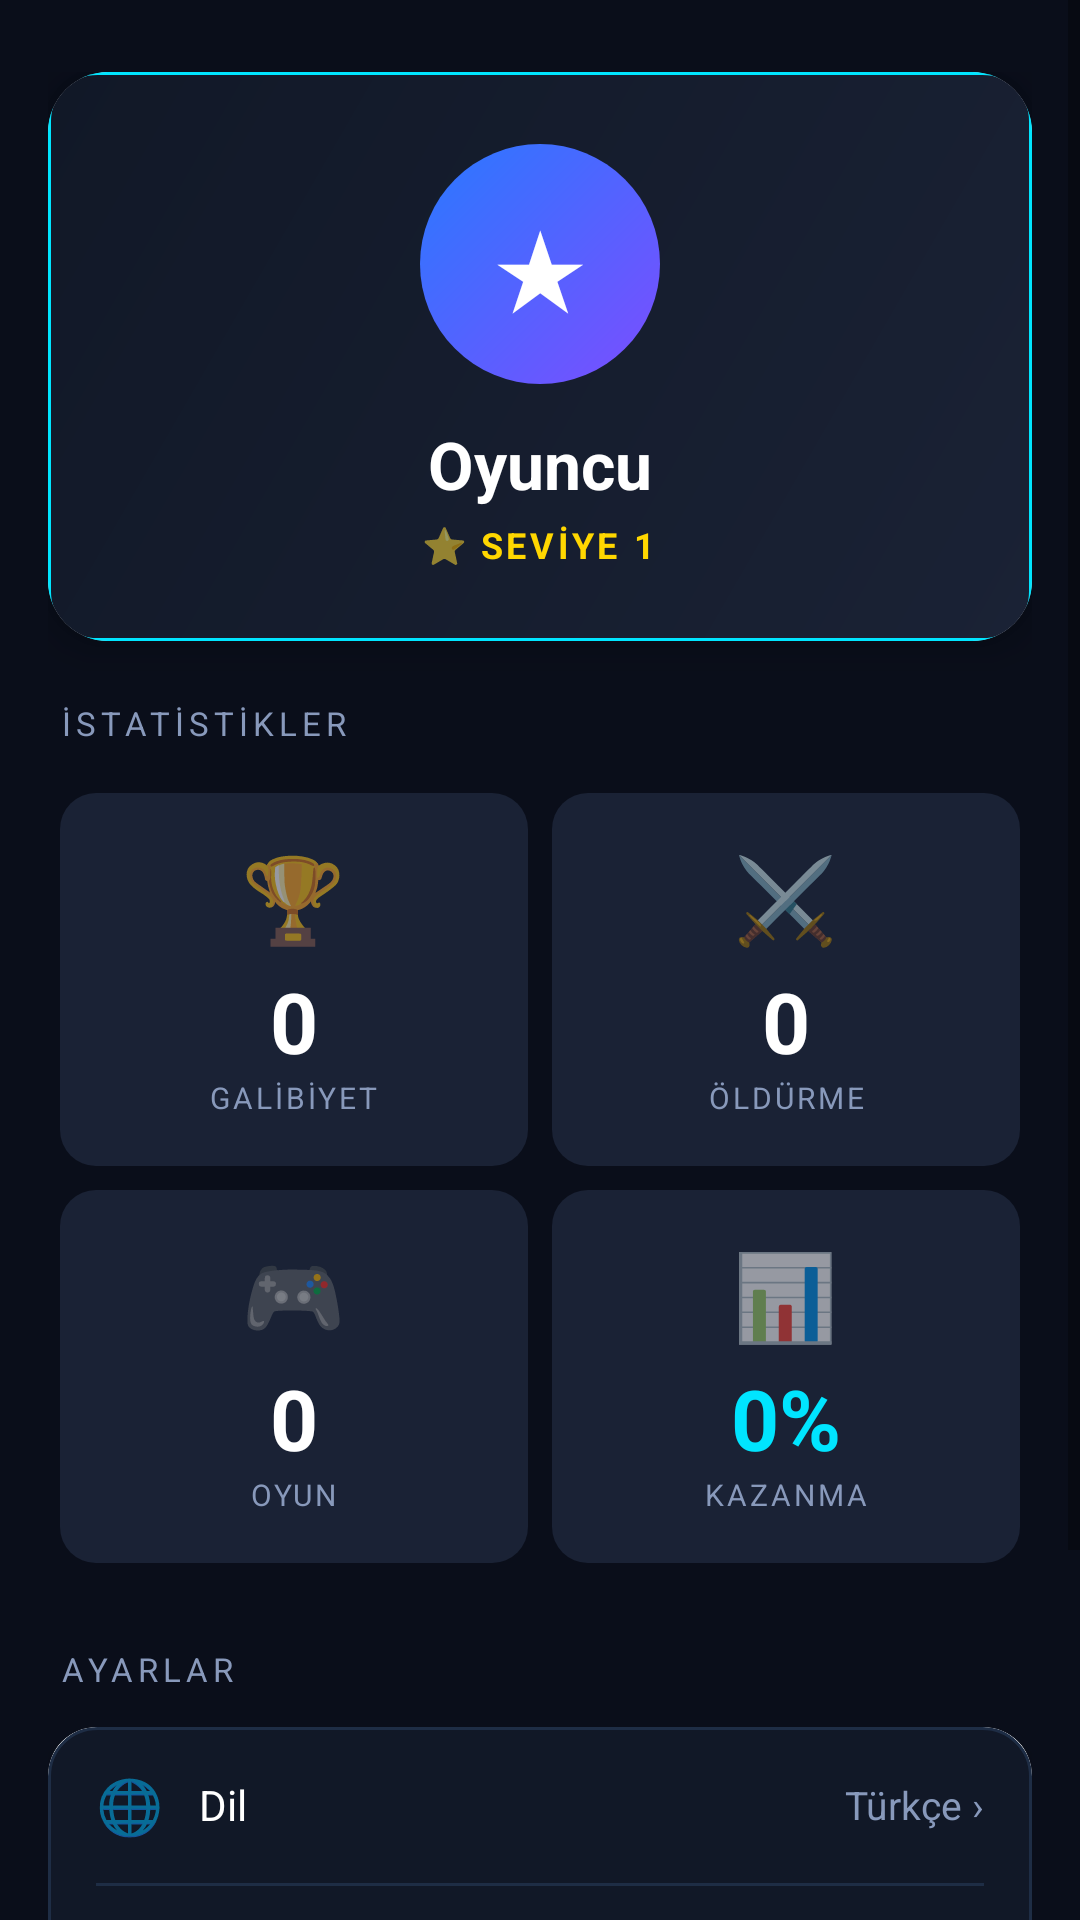

This screen was rendered from an Android layout file. Write that file and the resources it references.
<!-- AndroidManifest.xml: application theme Theme.SkyRoyale -->
<!-- res/layout/fragment_profile.xml -->
<?xml version="1.0" encoding="utf-8"?>
<ScrollView
    xmlns:android="http://schemas.android.com/apk/res/android"
    xmlns:app="http://schemas.android.com/apk/res-auto"
    android:layout_width="match_parent"
    android:layout_height="match_parent"
    android:background="@color/bg_dark">

    <LinearLayout
        android:layout_width="match_parent"
        android:layout_height="wrap_content"
        android:orientation="vertical"
        android:paddingHorizontal="16dp"
        android:paddingTop="24dp"
        android:paddingBottom="40dp">

        
        <androidx.cardview.widget.CardView
            android:layout_width="match_parent"
            android:layout_height="wrap_content"
            app:cardCornerRadius="20dp"
            app:cardElevation="8dp"
            android:layout_marginBottom="20dp">

            <LinearLayout
                android:layout_width="match_parent"
                android:layout_height="wrap_content"
                android:orientation="vertical"
                android:padding="24dp"
                android:gravity="center"
                android:background="@drawable/bg_card_accent">

                <TextView
                    android:layout_width="80dp"
                    android:layout_height="80dp"
                    android:text="★"
                    android:textColor="#FFFFFF"
                    android:textSize="36sp"
                    android:gravity="center"
                    android:background="@drawable/bg_avatar"/>

                <TextView
                    android:id="@+id/tvUsername"
                    android:layout_width="wrap_content"
                    android:layout_height="wrap_content"
                    android:text="Oyuncu"
                    android:textColor="#FFFFFF"
                    android:textSize="22sp"
                    android:textStyle="bold"
                    android:layout_marginTop="12dp"/>

                <LinearLayout
                    android:layout_width="wrap_content"
                    android:layout_height="wrap_content"
                    android:orientation="horizontal"
                    android:gravity="center_vertical"
                    android:layout_marginTop="4dp">

                    <TextView android:layout_width="wrap_content" android:layout_height="wrap_content"
                        android:text="⭐" android:textSize="12sp"/>

                    <TextView
                        android:id="@+id/tvLevel"
                        android:layout_width="wrap_content"
                        android:layout_height="wrap_content"
                        android:text="SEVİYE 1"
                        android:textColor="#FFD700"
                        android:textSize="12sp"
                        android:textStyle="bold"
                        android:letterSpacing="0.1"
                        android:layout_marginStart="4dp"/>
                </LinearLayout>
            </LinearLayout>
        </androidx.cardview.widget.CardView>

        
        <TextView
            android:layout_width="wrap_content"
            android:layout_height="wrap_content"
            android:text="İSTATİSTİKLER"
            android:textColor="#8899BB"
            android:textSize="11sp"
            android:letterSpacing="0.15"
            android:layout_marginBottom="12dp"
            android:layout_marginStart="4dp"/>

        <GridLayout
            android:layout_width="match_parent"
            android:layout_height="wrap_content"
            android:columnCount="2"
            android:rowCount="2"
            android:layout_marginBottom="24dp">

            <LinearLayout android:layout_width="0dp" android:layout_height="wrap_content"
                android:layout_columnWeight="1" android:orientation="vertical"
                android:padding="16dp" android:gravity="center"
                android:background="@drawable/bg_stat_card" android:layout_margin="4dp">
                <TextView android:layout_width="wrap_content" android:layout_height="wrap_content"
                    android:text="🏆" android:textSize="28sp"/>
                <TextView android:id="@+id/tvWins" android:layout_width="wrap_content"
                    android:layout_height="wrap_content" android:text="0"
                    android:textColor="#FFFFFF" android:textSize="28sp" android:textStyle="bold"
                    android:layout_marginTop="4dp"/>
                <TextView android:layout_width="wrap_content" android:layout_height="wrap_content"
                    android:text="GALİBİYET" android:textColor="#8899BB" android:textSize="10sp"
                    android:letterSpacing="0.1"/>
            </LinearLayout>

            <LinearLayout android:layout_width="0dp" android:layout_height="wrap_content"
                android:layout_columnWeight="1" android:orientation="vertical"
                android:padding="16dp" android:gravity="center"
                android:background="@drawable/bg_stat_card" android:layout_margin="4dp">
                <TextView android:layout_width="wrap_content" android:layout_height="wrap_content"
                    android:text="⚔️" android:textSize="28sp"/>
                <TextView android:id="@+id/tvKills" android:layout_width="wrap_content"
                    android:layout_height="wrap_content" android:text="0"
                    android:textColor="#FFFFFF" android:textSize="28sp" android:textStyle="bold"
                    android:layout_marginTop="4dp"/>
                <TextView android:layout_width="wrap_content" android:layout_height="wrap_content"
                    android:text="ÖLDÜRME" android:textColor="#8899BB" android:textSize="10sp"
                    android:letterSpacing="0.1"/>
            </LinearLayout>

            <LinearLayout android:layout_width="0dp" android:layout_height="wrap_content"
                android:layout_columnWeight="1" android:orientation="vertical"
                android:padding="16dp" android:gravity="center"
                android:background="@drawable/bg_stat_card" android:layout_margin="4dp">
                <TextView android:layout_width="wrap_content" android:layout_height="wrap_content"
                    android:text="🎮" android:textSize="28sp"/>
                <TextView android:id="@+id/tvGames" android:layout_width="wrap_content"
                    android:layout_height="wrap_content" android:text="0"
                    android:textColor="#FFFFFF" android:textSize="28sp" android:textStyle="bold"
                    android:layout_marginTop="4dp"/>
                <TextView android:layout_width="wrap_content" android:layout_height="wrap_content"
                    android:text="OYUN" android:textColor="#8899BB" android:textSize="10sp"
                    android:letterSpacing="0.1"/>
            </LinearLayout>

            <LinearLayout android:layout_width="0dp" android:layout_height="wrap_content"
                android:layout_columnWeight="1" android:orientation="vertical"
                android:padding="16dp" android:gravity="center"
                android:background="@drawable/bg_stat_card" android:layout_margin="4dp">
                <TextView android:layout_width="wrap_content" android:layout_height="wrap_content"
                    android:text="📊" android:textSize="28sp"/>
                <TextView android:id="@+id/tvWinRate" android:layout_width="wrap_content"
                    android:layout_height="wrap_content" android:text="0%"
                    android:textColor="#00E5FF" android:textSize="28sp" android:textStyle="bold"
                    android:layout_marginTop="4dp"/>
                <TextView android:layout_width="wrap_content" android:layout_height="wrap_content"
                    android:text="KAZANMA" android:textColor="#8899BB" android:textSize="10sp"
                    android:letterSpacing="0.1"/>
            </LinearLayout>
        </GridLayout>

        
        <TextView
            android:layout_width="wrap_content"
            android:layout_height="wrap_content"
            android:text="AYARLAR"
            android:textColor="#8899BB"
            android:textSize="11sp"
            android:letterSpacing="0.15"
            android:layout_marginBottom="12dp"
            android:layout_marginStart="4dp"/>

        <androidx.cardview.widget.CardView
            android:layout_width="match_parent"
            android:layout_height="wrap_content"
            app:cardCornerRadius="16dp"
            app:cardElevation="4dp"
            android:layout_marginBottom="12dp">

            <LinearLayout
                android:layout_width="match_parent"
                android:layout_height="wrap_content"
                android:orientation="vertical"
                android:background="@drawable/bg_card">

                <LinearLayout android:layout_width="match_parent" android:layout_height="52dp"
                    android:orientation="horizontal" android:paddingHorizontal="16dp"
                    android:gravity="center_vertical">
                    <TextView android:layout_width="wrap_content" android:layout_height="wrap_content"
                        android:text="🌐" android:textSize="18sp" android:layout_marginEnd="12dp"/>
                    <TextView android:layout_width="0dp" android:layout_height="wrap_content"
                        android:layout_weight="1" android:text="Dil"
                        android:textColor="#FFFFFF" android:textSize="14sp"/>
                    <TextView android:layout_width="wrap_content" android:layout_height="wrap_content"
                        android:text="Türkçe ›" android:textColor="#8899BB" android:textSize="13sp"/>
                </LinearLayout>

                <View android:layout_width="match_parent" android:layout_height="1dp"
                    android:background="@color/divider" android:layout_marginHorizontal="16dp"/>

                <LinearLayout android:layout_width="match_parent" android:layout_height="52dp"
                    android:orientation="horizontal" android:paddingHorizontal="16dp"
                    android:gravity="center_vertical">
                    <TextView android:layout_width="wrap_content" android:layout_height="wrap_content"
                        android:text="ℹ️" android:textSize="18sp" android:layout_marginEnd="12dp"/>
                    <TextView android:layout_width="0dp" android:layout_height="wrap_content"
                        android:layout_weight="1" android:text="Hakkında"
                        android:textColor="#FFFFFF" android:textSize="14sp"/>
                    <TextView android:layout_width="wrap_content" android:layout_height="wrap_content"
                        android:text="v1.0.0 ›" android:textColor="#8899BB" android:textSize="13sp"/>
                </LinearLayout>
            </LinearLayout>
        </androidx.cardview.widget.CardView>

        
        <TextView
            android:id="@+id/btnLogout"
            android:layout_width="match_parent"
            android:layout_height="52dp"
            android:text="ÇIKIŞ YAP"
            android:textColor="#FF5252"
            android:textSize="14sp"
            android:textStyle="bold"
            android:letterSpacing="0.1"
            android:gravity="center"
            android:background="@drawable/bg_card"
            android:layout_marginTop="8dp"/>

    </LinearLayout>
</ScrollView>
<!-- resources referenced by this layout -->
<resources>
  <color name="bg_dark">#0A0E1A</color>
  <color name="divider">#1E2D45</color>
  <!-- drawable bg_avatar (drawable) -->
  <?xml version="1.0" encoding="utf-8"?>
  <shape xmlns:android="http://schemas.android.com/apk/res/android"
      android:shape="oval">
      <gradient
          android:startColor="#7C4DFF"
          android:endColor="#2979FF"
          android:angle="135" />
  </shape>
  <!-- drawable bg_card (drawable) -->
  <?xml version="1.0" encoding="utf-8"?>
  <shape xmlns:android="http://schemas.android.com/apk/res/android">
      <solid android:color="#111827" />
      <corners android:radius="16dp" />
      <stroke android:width="1dp" android:color="#1E2D45" />
  </shape>
  <!-- drawable bg_card_accent (drawable) -->
  <?xml version="1.0" encoding="utf-8"?>
  <shape xmlns:android="http://schemas.android.com/apk/res/android">
      <gradient
          android:startColor="#1A2235"
          android:endColor="#111827"
          android:angle="135" />
      <corners android:radius="16dp" />
      <stroke android:width="1dp" android:color="#00E5FF" />
  </shape>
  <!-- drawable bg_stat_card (drawable) -->
  <?xml version="1.0" encoding="utf-8"?>
  <shape xmlns:android="http://schemas.android.com/apk/res/android">
      <solid android:color="#1A2235" />
      <corners android:radius="12dp" />
  </shape>
  <style name="Theme.SkyRoyale" parent="Theme.MaterialComponents.DayNight.NoActionBar">
          <item name="colorPrimary">@color/accent_cyan</item>
          <item name="colorPrimaryVariant">@color/accent_blue</item>
          <item name="colorOnPrimary">@color/bg_dark</item>
          <item name="colorSurface">@color/bg_card</item>
          <item name="android:colorBackground">@color/bg_dark</item>
          <item name="android:windowBackground">@color/bg_dark</item>
          <item name="android:statusBarColor">@color/bg_dark</item>
          <item name="android:navigationBarColor">@color/bg_dark</item>
      </style>
  <color name="accent_cyan">#00E5FF</color>
  <color name="accent_blue">#2979FF</color>
  <color name="bg_card">#111827</color>
</resources>
